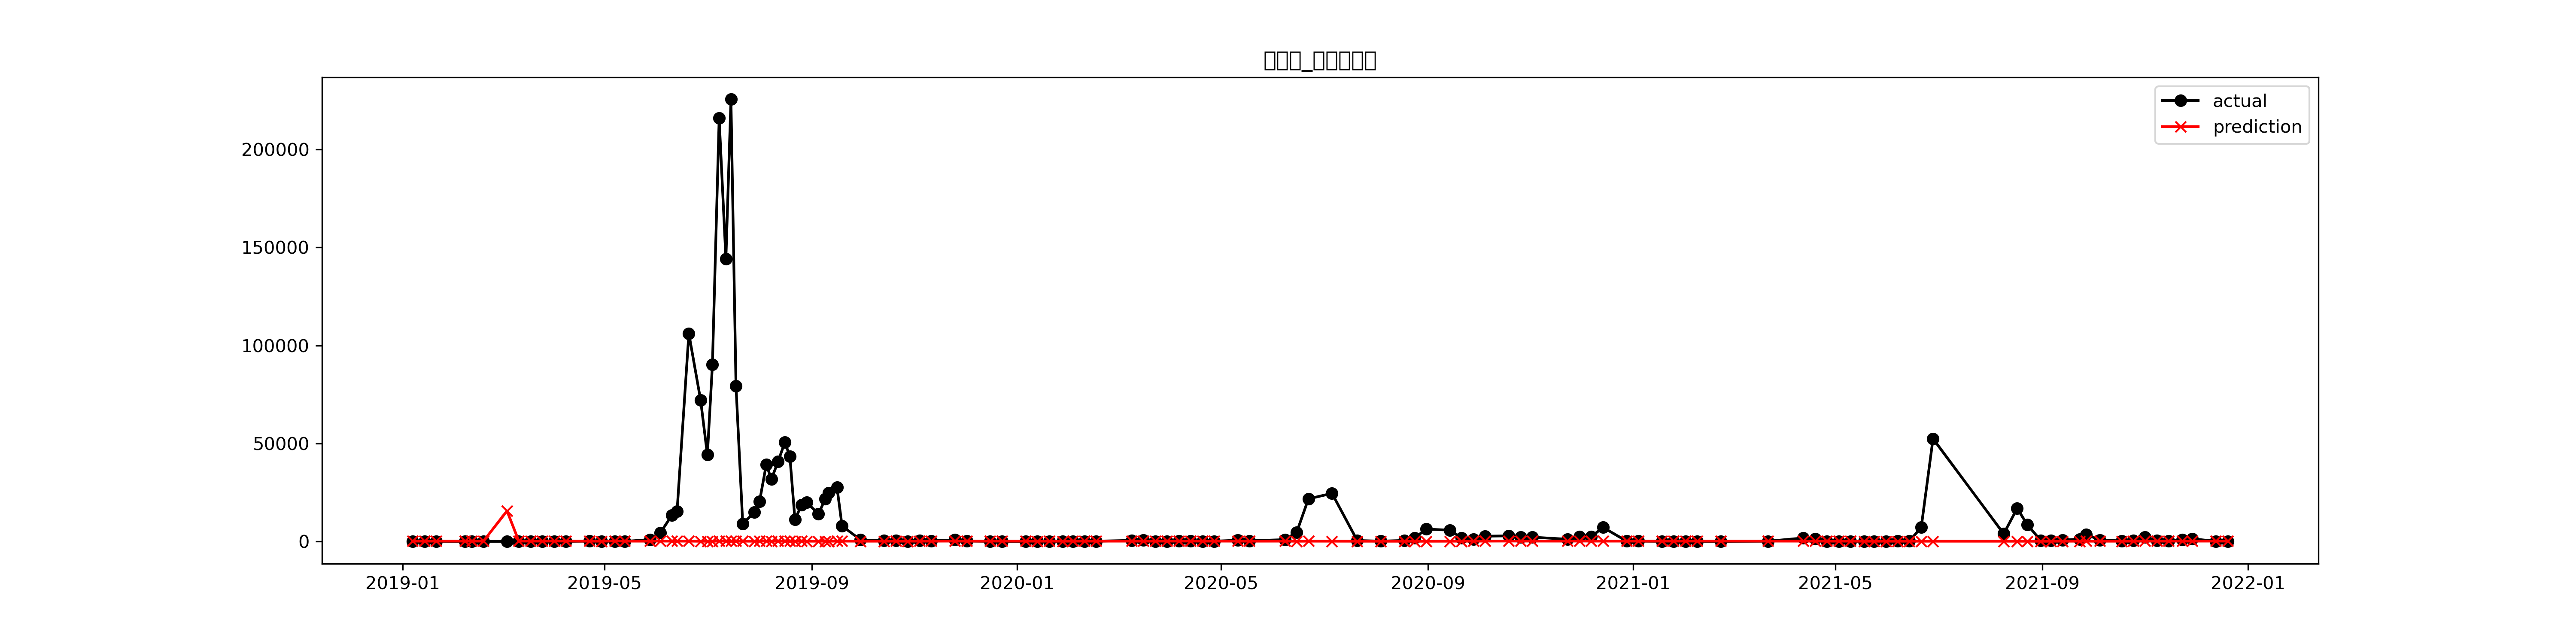

The table this chart was drawn from, first rows:
, prediction, 유해남조류세포수_Y
2019-01-07, 142, 30.0
2019-01-14, 130.7, 5.0
2019-01-21, 144, 49.14
2019-02-07, 149.1, 4.25
2019-02-11, 153.6, 14.57
2019-02-18, 152.4, 8.143
2019-03-04, 15554, 38.0
2019-03-11, 156.1, 56.0
2019-03-18, 152.5, 57.57
2019-03-25, 142.7, 60.29
2019-04-01, 181.6, 19.57
2019-04-08, 176.5, 19.0
2019-04-22, 135.8, 149.4
2019-04-29, 105, 28.38
2019-05-07, 234.1, 107.5
2019-05-13, 134, 9.857
2019-05-28, 123.2, 926.8
2019-06-03, 155, 4300
2019-06-10, 127.9, 13431
2019-06-13, 136.9, 15440
2019-06-20, 135.4, 106041
2019-06-27, 78.83, 72037
2019-07-01, 81.52, 44157
2019-07-04, 106.7, 90249
2019-07-08, 175.6, 215934
2019-07-12, 137.7, 144079
2019-07-15, 117.8, 225548
2019-07-18, 122.7, 79300
2019-07-22, 124.9, 9048
2019-07-29, 101, 14843
2019-08-01, 126.9, 20422
2019-08-05, 204, 39324
2019-08-08, 105.9, 31680
2019-08-12, 128.9, 40769
2019-08-16, 121, 50530
2019-08-19, 148.1, 43444
2019-08-22, 85, 11152
2019-08-26, 118.3, 18629
2019-08-29, 106.3, 19892
2019-09-05, 101.3, 13950
2019-09-09, 99.21, 21766
2019-09-11, 106.7, 24679
2019-09-16, 147.5, 27521
2019-09-19, 154, 7907
2019-09-30, 108.2, 774.6
2019-10-14, 108.7, 343.7
2019-10-21, 131.2, 480.7
2019-10-28, 111.9, 95.43
2019-11-04, 123.1, 531.0
2019-11-11, 127, 317.0
2019-11-25, 155.1, 773.0
2019-12-02, 130.1, 207.4
2019-12-16, 156.8, 35.14
2019-12-23, 146.2, 0.0
2020-01-06, 143.1, 3.714
2020-01-13, 113, 26.71
2020-01-20, 125.8, 27.12
2020-01-28, 109.2, 7.0
2020-02-03, 128.4, 36.0
2020-02-10, 144.2, 17.43
... 69 more rows
